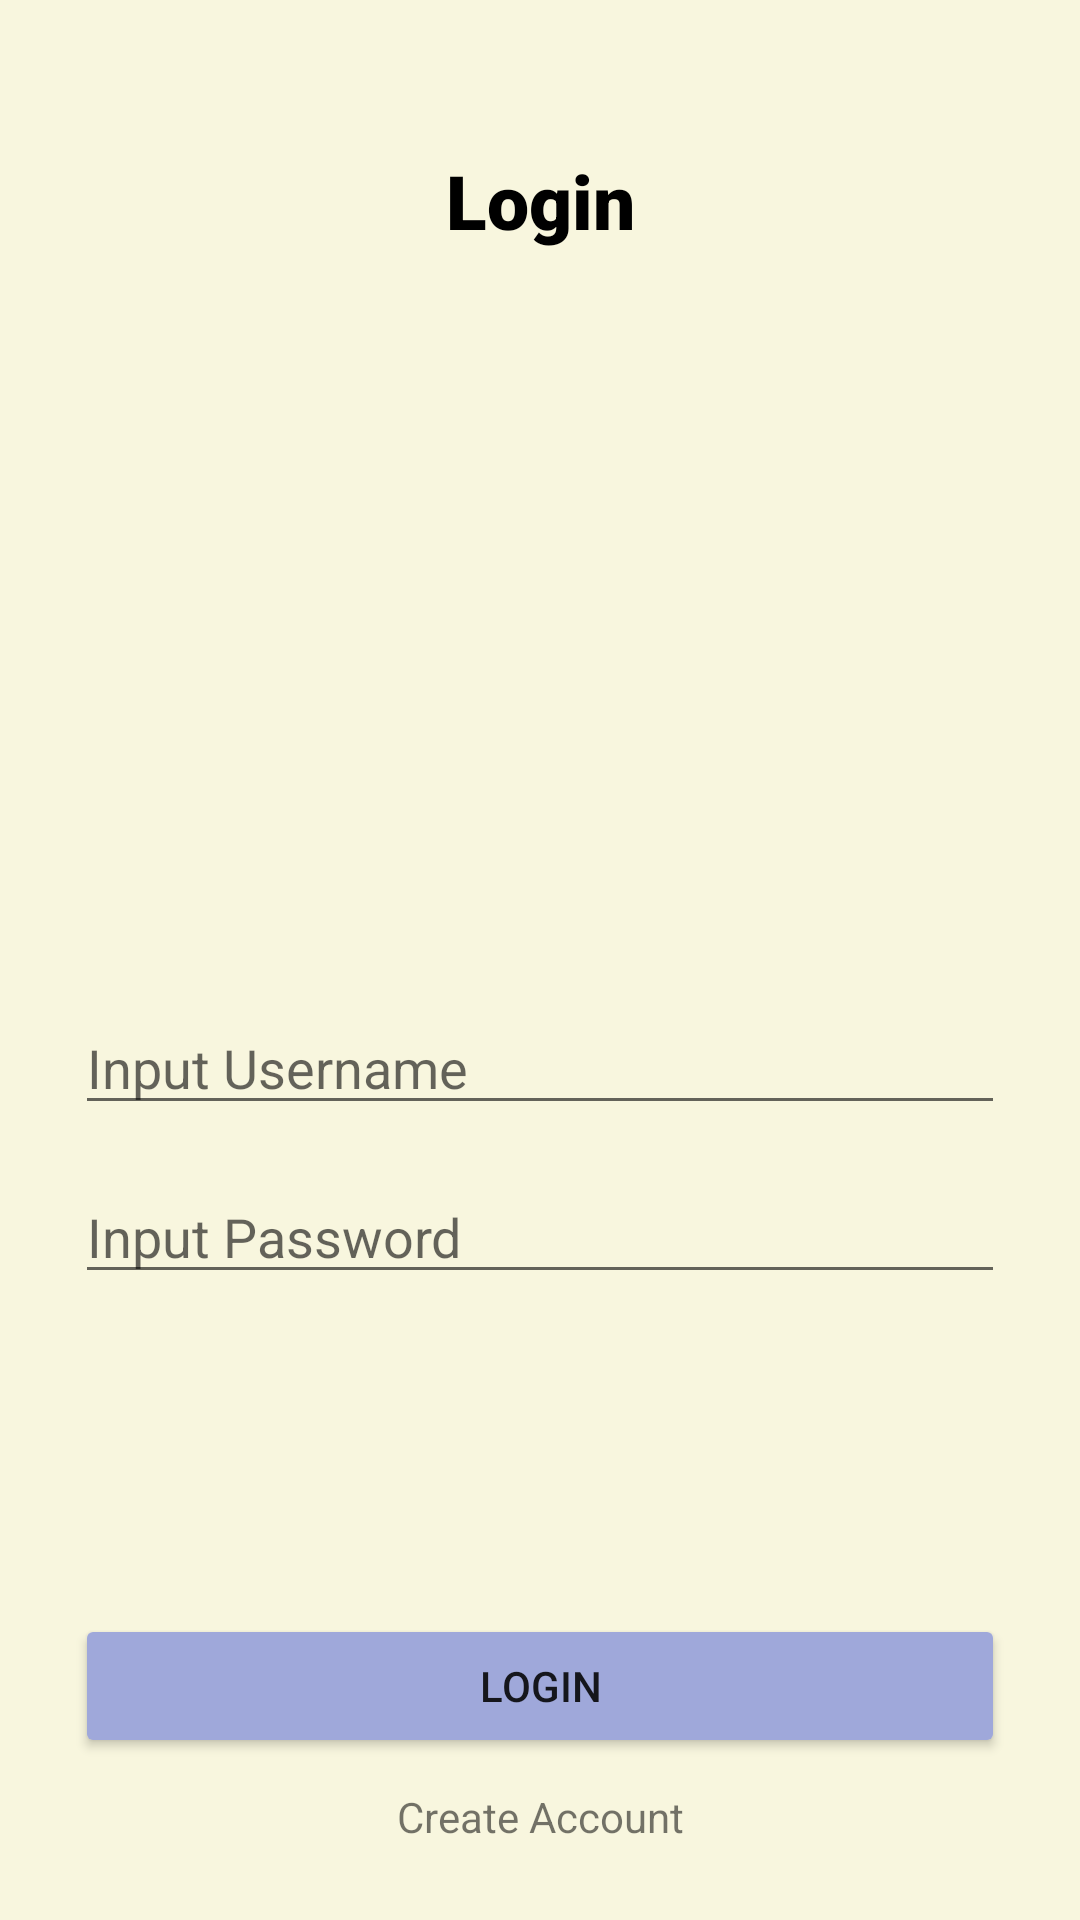

Reconstruct the res/layout file that produces this screen, plus the resources it refers to.
<!-- AndroidManifest.xml: application theme Theme.ApiProjectGroup.NoActionBar -->
<!-- res/layout/activity_login.xml -->
<?xml version="1.0" encoding="utf-8"?>
<layout xmlns:android="http://schemas.android.com/apk/res/android"
    xmlns:app="http://schemas.android.com/apk/res-auto"
    xmlns:tools="http://schemas.android.com/tools">

    <data>
        <variable
            name="user"
            type="com.example.api_project_group.User" />
    </data>

    <FrameLayout
        android:background="@color/yellow"
        android:layout_width="match_parent"
        android:layout_height="match_parent"
        tools:context=".activity.LoginActivity">

        <androidx.constraintlayout.widget.ConstraintLayout
            android:layout_margin="25dp"
            android:layout_width="match_parent"
            android:layout_height="match_parent">

            <TextView
                android:id="@+id/textLOGINNN"
                android:layout_width="wrap_content"
                android:layout_height="wrap_content"
                android:fontFamily="sans-serif-black"
                android:text="Login"
                android:textColor="@color/black"
                android:textSize="25sp"
                android:textStyle="bold"
                android:layout_marginTop="25dp"
                app:layout_constraintEnd_toEndOf="parent"
                app:layout_constraintStart_toStartOf="parent"
                app:layout_constraintTop_toTopOf="parent" />

            <ImageView
                android:id="@+id/imageView"
                android:src="@drawable/login"
                android:layout_width="200dp"
                android:layout_height="200dp"
                android:layout_marginVertical="25dp"
                app:layout_constraintEnd_toEndOf="parent"
                app:layout_constraintStart_toStartOf="parent"
                app:layout_constraintTop_toBottomOf="@+id/textLOGINNN" />

            <EditText
                android:id="@+id/editUsernameLog"
                android:layout_width="match_parent"
                android:layout_height="wrap_content"
                android:hint="Input Username"
                android:inputType="textEmailAddress"
                android:layout_marginTop="25dp"
                app:layout_constraintTop_toBottomOf="@+id/imageView" />

            <EditText
                android:id="@+id/editPasswordLog"
                android:inputType="textPassword"
                android:hint="Input Password"
                android:layout_marginTop="15dp"
                android:layout_width="match_parent"
                android:layout_height="wrap_content"
                app:layout_constraintTop_toBottomOf="@+id/editUsernameLog" />

            <Button
                android:id="@+id/btnLogin"
                android:layout_width="match_parent"
                android:layout_height="wrap_content"
                android:backgroundTint="@color/blue"
                android:text="Login"
                android:textSize="14sp"
                android:layout_marginBottom="10dp"
                app:layout_constraintBottom_toTopOf="@+id/txtRegister" />

            <TextView
                android:id="@+id/txtRegister"
                android:layout_width="wrap_content"
                android:layout_height="wrap_content"
                android:text="Create Account"
                app:layout_constraintBottom_toBottomOf="parent"
                app:layout_constraintEnd_toEndOf="parent"
                app:layout_constraintStart_toStartOf="parent" />
        </androidx.constraintlayout.widget.ConstraintLayout>

    </FrameLayout>
</layout>
<!-- resources referenced by this layout -->
<resources>
  <color name="black">#FF000000</color>
  <color name="blue">#9FA8DA</color>
  <color name="yellow">#F8F6DE</color>
  <style name="Theme.ApiProjectGroup.NoActionBar" parent="Theme.MaterialComponents.DayNight.NoActionBar">
          
          <item name="colorPrimary">@color/purple_500</item>
          <item name="colorPrimaryVariant">@color/purple_700</item>
          <item name="colorOnPrimary">@color/white</item>
          
          <item name="colorSecondary">@color/teal_200</item>
          <item name="colorSecondaryVariant">@color/teal_700</item>
          <item name="colorOnSecondary">@color/black</item>
          
          <item name="android:statusBarColor" tools:targetApi="l">?attr/colorPrimaryVariant</item>
          
      </style>
  <color name="purple_500">#FF6200EE</color>
  <color name="purple_700">#FF3700B3</color>
  <color name="white">#FFFFFFFF</color>
  <color name="teal_200">#FF03DAC5</color>
  <color name="teal_700">#FF018786</color>
</resources>
